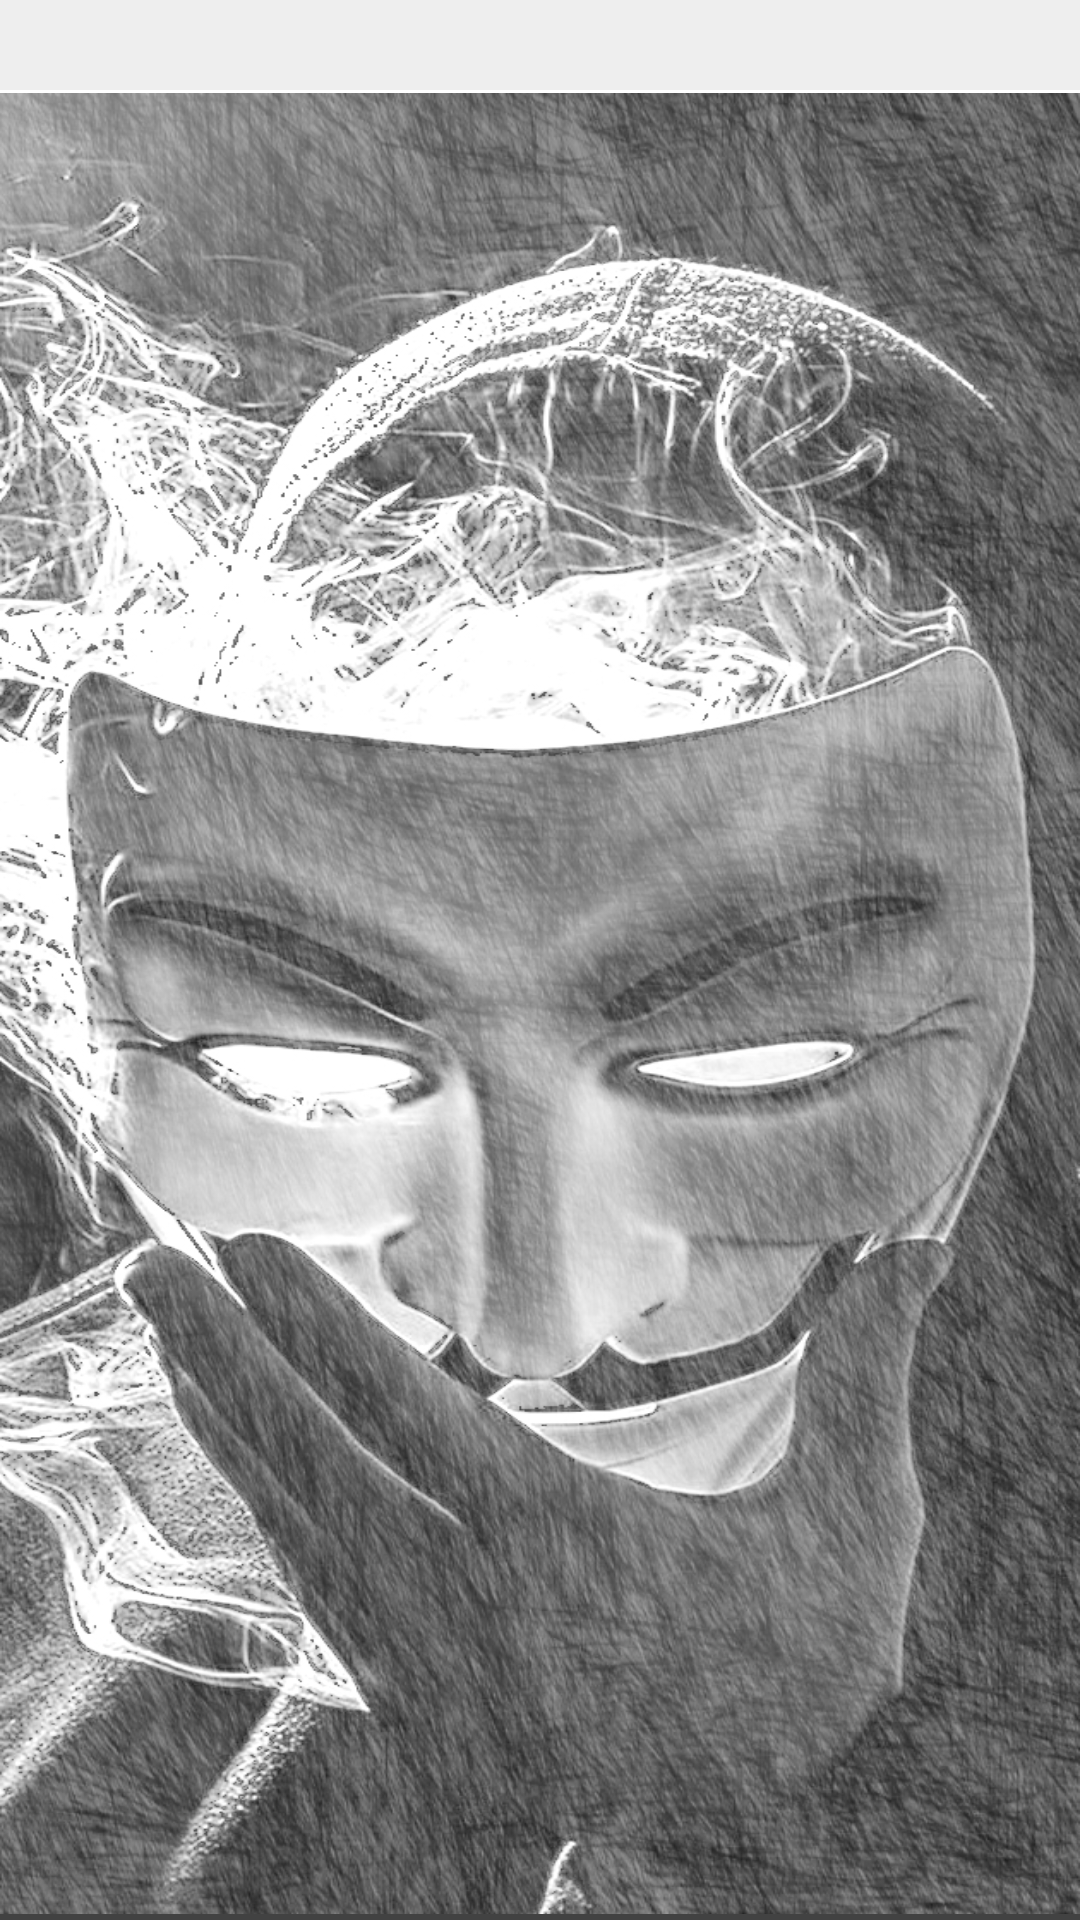

Android layout source for this screen:
<!-- AndroidManifest.xml: application theme Theme.Kurdmessenger -->
<!-- res/layout/content_get_contact.xml -->
<?xml version="1.0" encoding="utf-8"?>
<android.support.constraint.ConstraintLayout xmlns:android="http://schemas.android.com/apk/res/android"
    xmlns:app="http://schemas.android.com/apk/res-auto"
    xmlns:tools="http://schemas.android.com/tools"
    android:layout_width="match_parent"
    android:layout_height="match_parent"
    app:layout_behavior="@string/appbar_scrolling_view_behavior">

    <LinearLayout
        android:layout_width="match_parent"
        android:layout_height="50dp"
        android:orientation="horizontal"
        android:layout_marginBottom="2dp"
        android:background="#ddd"
        tools:ignore="MissingConstraints">
        <LinearLayout
            android:layout_width="wrap_content"
            android:layout_height="40dp"
            android:orientation="horizontal"
            android:layout_marginBottom="2dp"
            android:background="#ddd"
            android:layout_gravity="center"
            android:id="@+id/close_contac_code"
            android:layout_marginRight="10dp"
            >
            <ImageView
                android:layout_width="38dp"
                android:layout_height="38dp"
                android:src="@drawable/ic_back"
                android:layout_gravity="right"
                android:layout_marginLeft="10dp"
                />
        </LinearLayout>
        <FrameLayout
            android:layout_width="2dp"
            android:layout_height="match_parent"
            android:background="#424242"/>
        <LinearLayout
            android:layout_width="match_parent"
            android:layout_height="40dp"
            android:orientation="horizontal"
            android:layout_gravity="center"
            android:layout_marginBottom="2dp"
            android:background="#ddd"
            android:id="@+id/addcontact"
            >
            <ImageView
                android:layout_width="38dp"
                android:layout_height="wrap_content"
                android:src="@drawable/addcontactb"
                android:layout_gravity="right"
                android:layout_marginLeft="10dp"
                />
            <TextView
                android:text="افزودن مخاطب"
                android:layout_width="wrap_content"
                android:layout_height="wrap_content"
                android:layout_marginTop="10dp"
                android:textColor="@color/primary"
                android:textSize="15dp"
                android:textStyle="bold"
                android:layout_weight="1"
                android:layout_marginLeft="5dp"
                android:layout_marginRight="5dp"/>

        </LinearLayout>

    </LinearLayout>

    <LinearLayout
        android:orientation="vertical"
        android:layout_width="match_parent"
        android:layout_height="match_parent"
        android:layout_gravity="center"
        android:gravity="center"
        android:background="@color/accent"
        android:layout_alignParentTop="true"
        android:layout_alignParentStart="true"
        >
        <RelativeLayout
            android:layout_width="match_parent"
            android:layout_height="30dp"
            android:background="@color/eee">
            <TextView
                android:text=""
                android:layout_width="wrap_content"
                android:layout_height="25dp"
                android:textColor="@color/primary"
                android:textSize="15dp"
                android:textStyle="bold"
                android:id="@+id/code_name"
                android:layout_weight="1"
                android:layout_centerHorizontal="true"
                android:layout_centerVertical="true"

                />
        </RelativeLayout>
        <FrameLayout
            android:layout_width="match_parent"
            android:layout_height="1dp"
            android:background="#fff"/>
        <LinearLayout
            android:layout_width="match_parent"
            android:layout_height="match_parent"
            android:orientation="vertical"
            android:layout_marginBottom="2dp"
            android:padding="5dp"
            android:background="@drawable/bg_lock"
            >
            <android.support.v7.widget.RecyclerView
                android:layout_width="match_parent"
                android:layout_height="match_parent"
                android:id="@+id/rvcodscotact"
                >

            </android.support.v7.widget.RecyclerView>

        </LinearLayout>

    </LinearLayout>

</android.support.constraint.ConstraintLayout>
<!-- resources referenced by this layout -->
<resources>
  <color name="accent">#424242</color>
  <color name="eee">#eee</color>
  <color name="primary">#212121</color>
  <!-- drawable addcontactb: png bitmap (drawable, 16289 bytes) -->
  <!-- drawable bg_lock: png bitmap (drawable, 608934 bytes) -->
  <!-- drawable ic_back: png bitmap (drawable, 3766 bytes) -->
  <style name="Theme.Kurdmessenger" parent="Theme.AppCompat.Light.DarkActionBar">
          
          <item name="colorPrimary">@color/purple_500</item>
          <item name="colorPrimaryDark">@color/purple_700</item>
          <item name="colorAccent">@color/bgslid1</item>
          
      </style>
  <color name="purple_500">#FF6200EE</color>
  <color name="purple_700">#FF3700B3</color>
  <color name="bgslid1">#424242</color>
</resources>
